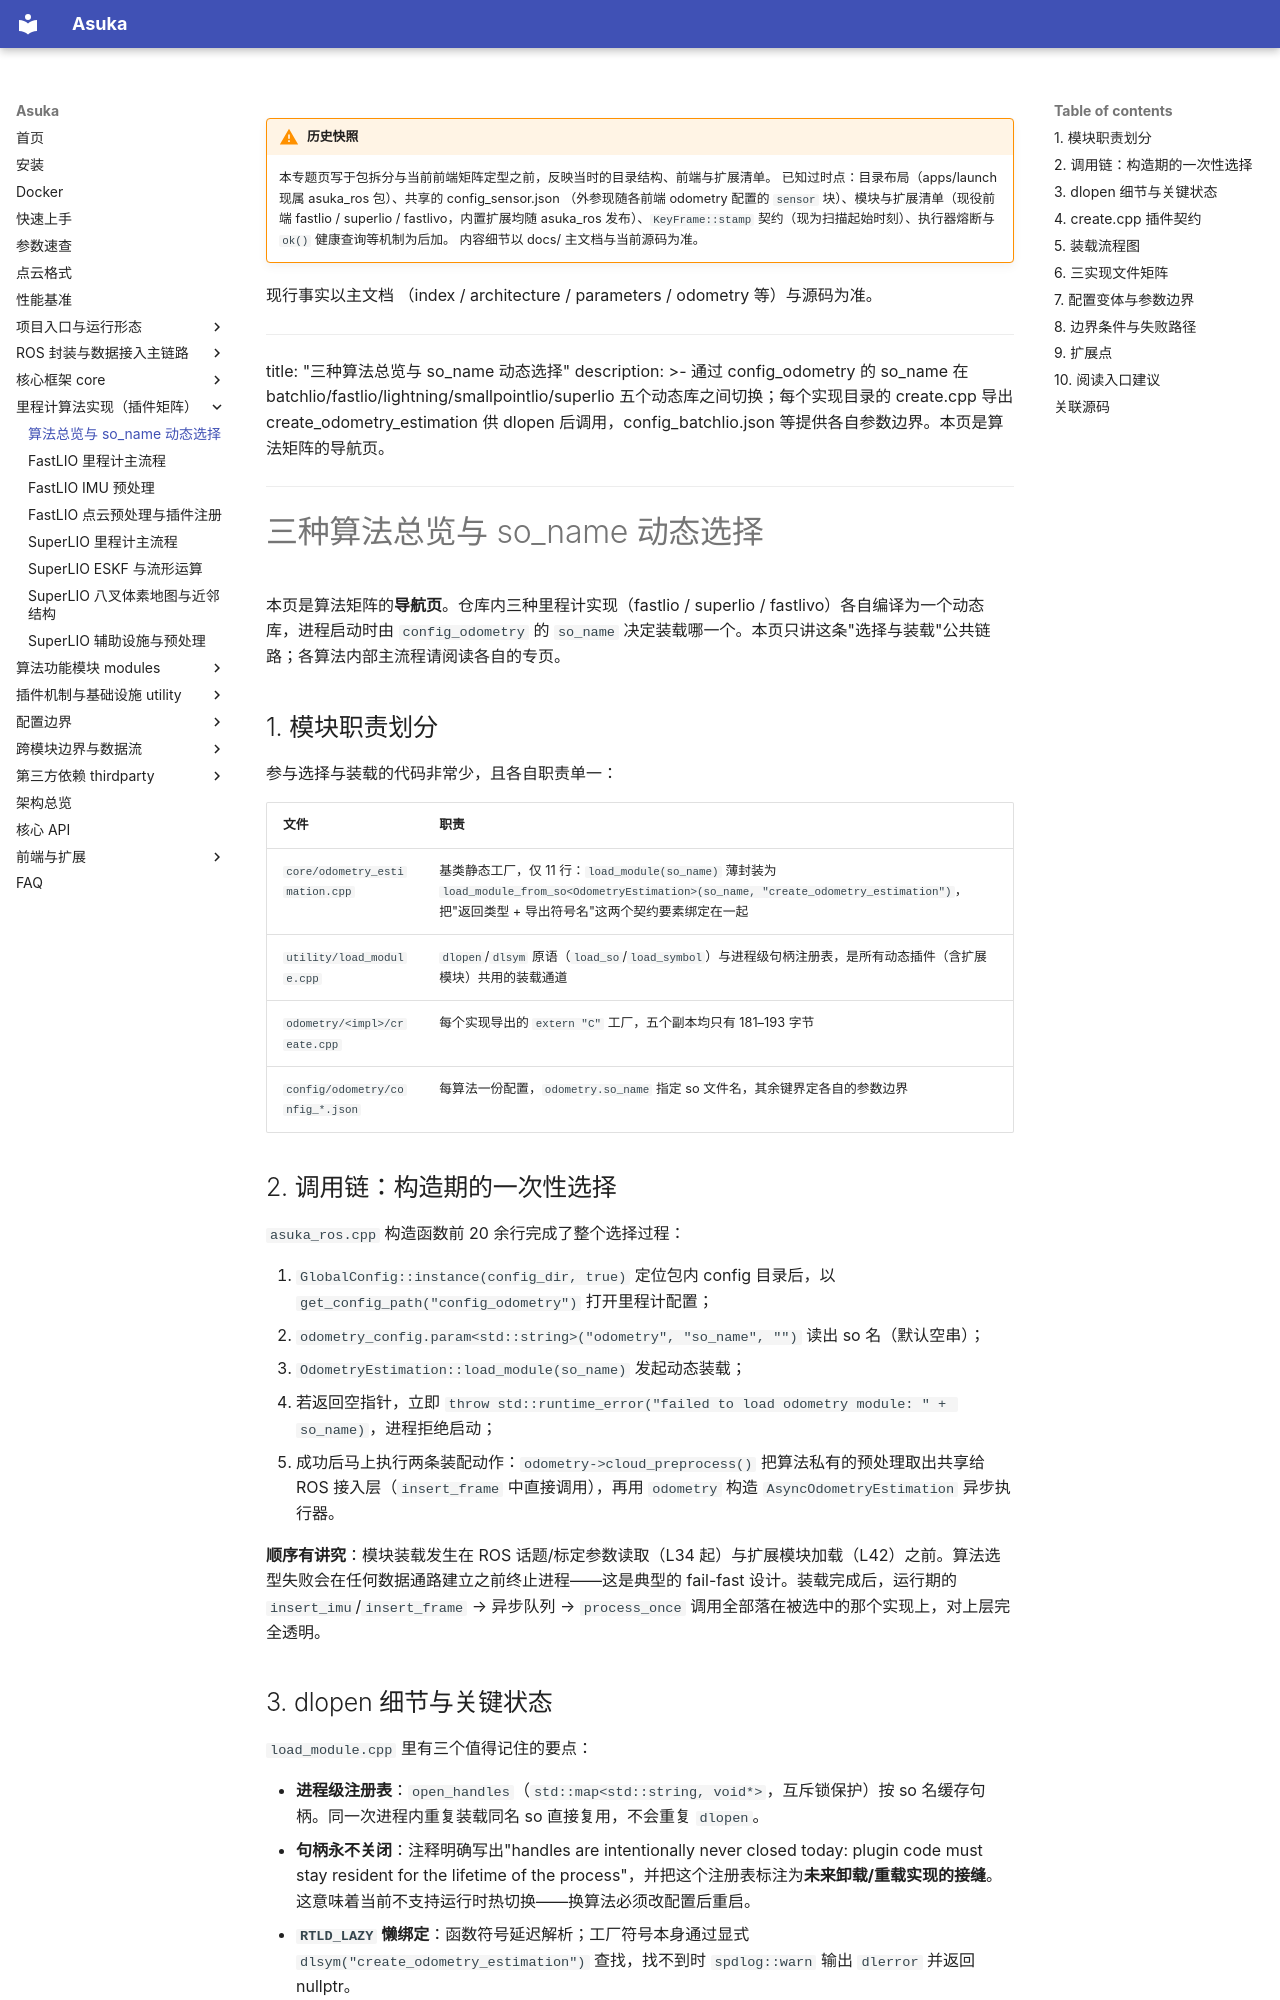

repository: AphroraC/asuka · page: wiki/odometry/01.html · generator: mkdocs

!!! warning "历史快照"

    本专题页写于包拆分与当前前端矩阵定型之前，反映当时的目录结构、前端与扩展清单。
    已知过时点：目录布局（apps/launch 现属 asuka_ros 包）、共享的 config_sensor.json
    （外参现随各前端 odometry 配置的 `sensor` 块）、模块与扩展清单（现役前端
    fastlio / superlio / fastlivo，内置扩展均随 asuka_ros 发布）、`KeyFrame::stamp`
    契约（现为扫描起始时刻）、执行器熔断与 `ok()` 健康查询等机制为后加。
    内容细节以 docs/ 主文档与当前源码为准。

现行事实以主文档
    （index / architecture / parameters / odometry 等）与源码为准。

---
title: "三种算法总览与 so_name 动态选择"
description: >-
  通过 config_odometry 的 so_name 在 batchlio/fastlio/lightning/smallpointlio/superlio 五个动态库之间切换；每个实现目录的 create.cpp 导出 create_odometry_estimation 供 dlopen 后调用，config_batchlio.json 等提供各自参数边界。本页是算法矩阵的导航页。
---

# 三种算法总览与 so_name 动态选择

本页是算法矩阵的**导航页**。仓库内三种里程计实现（fastlio / superlio / fastlivo）各自编译为一个动态库，进程启动时由 `config_odometry` 的 `so_name` 决定装载哪一个。本页只讲这条"选择与装载"公共链路；各算法内部主流程请阅读各自的专页。

## 1. 模块职责划分

参与选择与装载的代码非常少，且各自职责单一：

| 文件 | 职责 |
|---|---|
| `core/odometry_estimation.cpp` | 基类静态工厂，仅 11 行：`load_module(so_name)` 薄封装为 `load_module_from_so<OdometryEstimation>(so_name, "create_odometry_estimation")`，把"返回类型 + 导出符号名"这两个契约要素绑定在一起 |
| `utility/load_module.cpp` | `dlopen`/`dlsym` 原语（`load_so`/`load_symbol`）与进程级句柄注册表，是所有动态插件（含扩展模块）共用的装载通道 |
| `odometry/<impl>/create.cpp` | 每个实现导出的 `extern "C"` 工厂，五个副本均只有 181–193 字节 |
| `config/odometry/config_*.json` | 每算法一份配置，`odometry.so_name` 指定 so 文件名，其余键界定各自的参数边界 |

## 2. 调用链：构造期的一次性选择

`asuka_ros.cpp` 构造函数前 20 余行完成了整个选择过程：

1. `GlobalConfig::instance(config_dir, true)` 定位包内 config 目录后，以 `get_config_path("config_odometry")` 打开里程计配置；
2. `odometry_config.param<std::string>("odometry", "so_name", "")` 读出 so 名（默认空串）；
3. `OdometryEstimation::load_module(so_name)` 发起动态装载；
4. 若返回空指针，立即 `throw std::runtime_error("failed to load odometry module: " + so_name)`，进程拒绝启动；
5. 成功后马上执行两条装配动作：`odometry->cloud_preprocess()` 把算法私有的预处理取出共享给 ROS 接入层（`insert_frame` 中直接调用），再用 `odometry` 构造 `AsyncOdometryEstimation` 异步执行器。

**顺序有讲究**：模块装载发生在 ROS 话题/标定参数读取（L34 起）与扩展模块加载（L42）之前。算法选型失败会在任何数据通路建立之前终止进程——这是典型的 fail-fast 设计。装载完成后，运行期的 `insert_imu`/`insert_frame` → 异步队列 → `process_once` 调用全部落在被选中的那个实现上，对上层完全透明。

## 3. dlopen 细节与关键状态

`load_module.cpp` 里有三个值得记住的要点：

- **进程级注册表**：`open_handles`（`std::map<std::string, void*>`，互斥锁保护）按 so 名缓存句柄。同一次进程内重复装载同名 so 直接复用，不会重复 `dlopen`。
- **句柄永不关闭**：注释明确写出"handles are intentionally never closed today: plugin code must stay resident for the lifetime of the process"，并把这个注册表标注为**未来卸载/重载实现的接缝**。这意味着当前不支持运行时热切换——换算法必须改配置后重启。
- **`RTLD_LAZY` 懒绑定**：函数符号延迟解析；工厂符号本身通过显式 `dlsym("create_odometry_estimation")` 查找，找不到时 `spdlog::warn` 输出 `dlerror` 并返回 nullptr。
